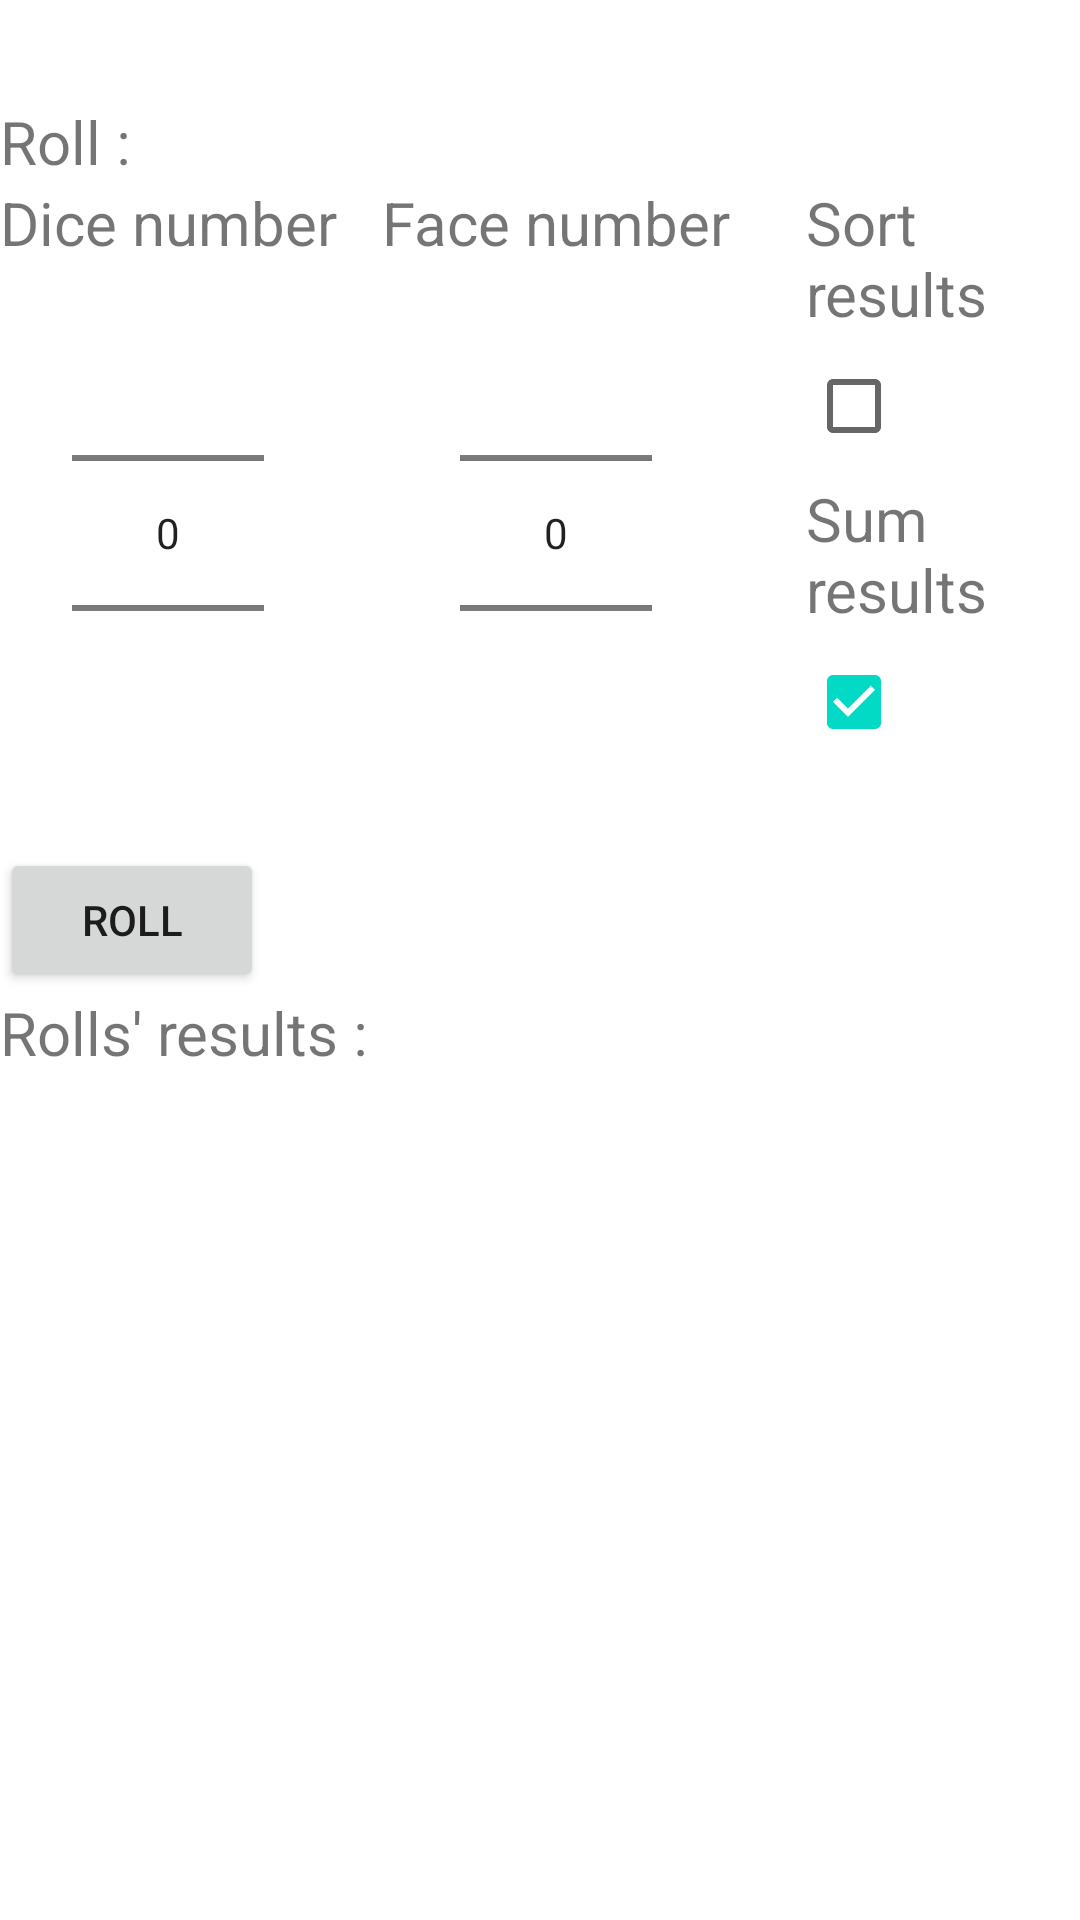

This screen was rendered from an Android layout file. Write that file and the resources it references.
<!-- AndroidManifest.xml: fallback theme Theme.MaterialComponents.DayNight.NoActionBar -->
<!-- res/layout/dice_roll.xml -->
<?xml version="1.0" encoding="utf-8"?>
<LinearLayout xmlns:android="http://schemas.android.com/apk/res/android"
              android:orientation="vertical"
              android:layout_width="match_parent"
              android:layout_height="fill_parent">
    <ScrollView
            android:layout_width="fill_parent"
            android:layout_height="wrap_content">
        <LinearLayout
                android:layout_width="fill_parent"
                android:layout_height="wrap_content"
                android:orientation="vertical">

            <TextView
                    android:layout_width="fill_parent"
                    android:layout_height="wrap_content"
                    style="@style/h1"
                    android:id="@+id/univTitle"/>

            <TextView
                    android:layout_width="wrap_content"
                    android:layout_height="wrap_content"
                    android:text="@string/lancer"
                    android:id="@+id/lancer"
                    style="@style/p"/>

            <LinearLayout
                    android:layout_marginBottom="15dp"
                    android:layout_width="match_parent"
                    android:layout_height="wrap_content"
                    android:orientation="horizontal">
                <LinearLayout
                        android:layout_width="wrap_content"
                        android:layout_height="wrap_content"
                        android:orientation="vertical">
                    <TextView
                            android:layout_width="wrap_content"
                            android:layout_height="wrap_content"
                            android:text="@string/nbDice"
                            android:id="@+id/nbDice"
                            style="@style/p"/>
                    <NumberPicker
                            android:layout_width="wrap_content"
                            android:layout_height="wrap_content"
                            android:layout_gravity="center_horizontal"
                            android:id="@+id/editNbDice"
                            />
                </LinearLayout>

                <LinearLayout
                        android:layout_width="wrap_content"
                        android:layout_height="wrap_content"
                        android:orientation="vertical"
                        android:layout_marginLeft="15dp">
                    <TextView
                            android:layout_width="wrap_content"
                            android:layout_height="wrap_content"
                            android:text="@string/typeDice"
                            android:id="@+id/deftypedice"
                            style="@style/p"/>
                    <NumberPicker
                            android:layout_width="wrap_content"
                            android:layout_height="wrap_content"
                            android:layout_gravity="center_horizontal"
                            android:id="@+id/typeDice"
                            />
                </LinearLayout>
                <LinearLayout
                        android:layout_width="wrap_content"
                        android:layout_height="wrap_content"
                        android:orientation="vertical"
                        android:layout_marginLeft="25dp">
                    <TextView
                            android:layout_width="wrap_content"
                            android:layout_height="wrap_content"
                            android:text="@string/orderDice"
                            style="@style/p"/>
                    <CheckBox
                            android:layout_width="wrap_content"
                            android:layout_height="wrap_content"
                            android:id="@+id/sortDice"/>
                    <TextView
                            android:layout_width="wrap_content"
                            android:layout_height="wrap_content"
                            android:text="@string/sumDice"
                            style="@style/p"/>
                    <CheckBox
                            android:layout_width="wrap_content"
                            android:layout_height="wrap_content"
                            android:id="@+id/sumDice"
                            android:checked="true"/>

                </LinearLayout>
            </LinearLayout>

            <Button
                    android:layout_width="wrap_content"
                    android:layout_height="wrap_content"
                    android:text="@string/roll"
                    android:id="@+id/validateRoll"
                    />
            <TextView
                    android:layout_width="wrap_content"
                    android:layout_height="wrap_content"
                    android:id="@+id/diceare"
                    android:text="@string/results"
                    style="@style/p"/>
            <TextView
                    android:layout_width="wrap_content"
                    android:layout_height="wrap_content"
                    android:id="@+id/results"
                    style="@style/p"/>

        </LinearLayout>
    </ScrollView>
</LinearLayout>
<!-- resources referenced by this layout -->
<resources>
  <string name="lancer">Roll :</string>
  <string name="nbDice">Dice number</string>
  <string name="orderDice">Sort results</string>
  <string name="results">Rolls\' results :</string>
  <string name="roll">Roll</string>
  <string name="sumDice">Sum results</string>
  <string name="typeDice">Face number</string>
  <style name="h1">
          <item name="android:textSize">25sp</item>
          <item name="android:textStyle">bold</item>
          <item name="android:gravity">center_horizontal</item>
      </style>
  <style name="p">
          <item name="android:textSize">20sp</item>
          <item name="android:gravity">left</item>
      </style>
</resources>
